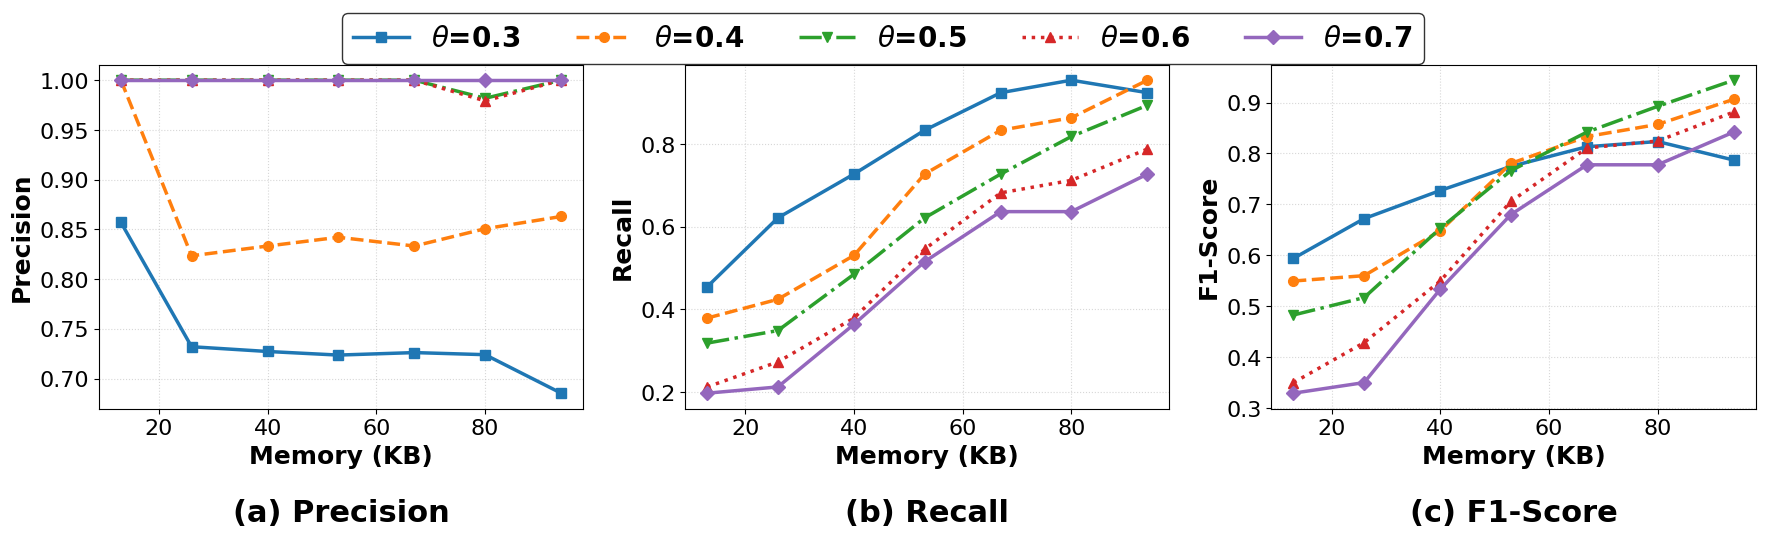

Reproduce this figure in Python.
import numpy as np
import pandas as pd
import matplotlib.pyplot as plt
import os

# 图像参数
plt.rcParams.update({
    'font.size': 18,
    'axes.titlesize': 22,
    'axes.labelsize': 18,
    'xtick.labelsize': 16,
    'ytick.labelsize': 16,
    'legend.fontsize': 20,
    'font.family': 'Times New Roman',
    'pdf.fonttype': 42,  # 适用于 LaTeX 编译
    'ps.fonttype': 42,
    'text.usetex': False,  # 若使用 LaTeX 可改成 True
})

os.makedirs('fig', exist_ok=True)

# 加载数据
data = '''10000000,20,20,272,8,32,4,10,10,5,1,272,16,0.8571,0.4545,0.594,12.28,13,0.5,0.3
10000000,20,40,272,8,32,4,10,20,10,1,272,16,0.7321,0.6212,0.6721,8.67,26,0.5,0.3
10000000,20,60,272,8,32,4,10,30,15,1,272,16,0.7273,0.7273,0.7273,8.39,40,0.5,0.3
10000000,20,80,272,8,32,4,10,40,20,1,272,16,0.7237,0.8333,0.7746,9.49,53,0.5,0.3
10000000,20,100,272,8,32,4,10,50,25,1,272,16,0.7262,0.9242,0.8133,9.51,67,0.5,0.3
10000000,20,120,272,8,32,4,10,60,30,1,272,16,0.7241,0.9545,0.8235,10.49,80,0.5,0.3
10000000,20,140,272,8,32,4,10,70,35,1,272,16,0.6854,0.9242,0.7871,10.65,94,0.5,0.3
10000000,20,20,272,8,32,4,10,10,5,1,272,16,1.0,0.3788,0.5495,9.4,13,0.5,0.4
10000000,20,40,272,8,32,4,10,20,10,1,272,16,0.8235,0.4242,0.56,9.18,26,0.5,0.4
10000000,20,60,272,8,32,4,10,30,15,1,272,16,0.8333,0.5303,0.6481,10.2,40,0.5,0.4
10000000,20,80,272,8,32,4,10,40,20,1,272,16,0.8421,0.7273,0.7805,10.9,53,0.5,0.4
10000000,20,100,272,8,32,4,10,50,25,1,272,16,0.8333,0.8333,0.8333,11.4,67,0.5,0.4
10000000,20,120,272,8,32,4,10,60,30,1,272,16,0.8507,0.8636,0.8571,12.04,80,0.5,0.4
10000000,20,140,272,8,32,4,10,70,35,1,272,16,0.863,0.9545,0.9064,12.5,94,0.5,0.4
10000000,20,20,272,8,32,4,10,10,5,1,272,16,1.0,0.3182,0.4828,9.89,13,0.5,0.5
10000000,20,40,272,8,32,4,10,20,10,1,272,16,1.0,0.3485,0.5169,10.49,26,0.5,0.5
10000000,20,60,272,8,32,4,10,30,15,1,272,16,1.0,0.4848,0.653,11.64,40,0.5,0.5
10000000,20,80,272,8,32,4,10,40,20,1,272,16,1.0,0.6212,0.7663,12.47,53,0.5,0.5
10000000,20,100,272,8,32,4,10,50,25,1,272,16,1.0,0.7273,0.8421,12.94,67,0.5,0.5
10000000,20,120,272,8,32,4,10,60,30,1,272,16,0.9818,0.8182,0.8926,13.68,80,0.5,0.5
10000000,20,140,272,8,32,4,10,70,35,1,272,16,1.0,0.8939,0.944,13.91,94,0.5,0.5
10000000,20,20,272,8,32,4,10,10,5,1,272,16,1.0,0.2121,0.35,10.24,13,0.5,0.6
10000000,20,40,272,8,32,4,10,20,10,1,272,16,1.0,0.2727,0.4285,11.24,26,0.5,0.6
10000000,20,60,272,8,32,4,10,30,15,1,272,16,1.0,0.3788,0.5495,12.76,40,0.5,0.6
10000000,20,80,272,8,32,4,10,40,20,1,272,16,1.0,0.5455,0.7059,13.06,53,0.5,0.6
10000000,20,100,272,8,32,4,10,50,25,1,272,16,1.0,0.6818,0.8108,13.95,67,0.5,0.6
10000000,20,120,272,8,32,4,10,60,30,1,272,16,0.9792,0.7121,0.8246,14.89,80,0.5,0.6
10000000,20,140,272,8,32,4,10,70,35,1,272,16,1.0,0.7879,0.8814,15.31,94,0.5,0.6
10000000,20,20,272,8,32,4,10,10,5,1,272,16,1.0,0.197,0.3292,10.78,13,0.5,0.7
10000000,20,40,272,8,32,4,10,20,10,1,272,16,1.0,0.2121,0.35,12.06,26,0.5,0.7
10000000,20,60,272,8,32,4,10,30,15,1,272,16,1.0,0.3636,0.5333,12.74,40,0.5,0.7
10000000,20,80,272,8,32,4,10,40,20,1,272,16,1.0,0.5152,0.68,25.32,53,0.5,0.7
10000000,20,100,272,8,32,4,10,50,25,1,272,16,1.0,0.6364,0.7778,19.27,67,0.5,0.7
10000000,20,120,272,8,32,4,10,60,30,1,272,16,1.0,0.6364,0.7778,18.14,80,0.5,0.7
10000000,20,140,272,8,32,4,10,70,35,1,272,16,1.0,0.7273,0.8421,30.71,94,0.5,0.7

'''
columns = [
    "packet_size", "entry_size", "filter1_d", "filter1_w", "filter1_ct", "flow_id_size",
    "simi_size", "timestamp_size", "filter2_main_num", "filter2_alter_num", "cm_depth",
    "cm_width", "cm_ct", "precision", "recall", "f1-score", "insert-time", "space(KB)",
    "filter1_threshold", "filter2_threshold"
]

df = pd.DataFrame([line.split(',') for line in data.strip().split('\n')], columns=columns)
df = df.rename(columns={'filter2_threshold': 'threshold'})

# 类型转换
df = df.astype({
    'precision': 'float',
    'recall': 'float',
    'f1-score': 'float',
    'space(KB)': 'float',
    'threshold': 'float'
})

# 过滤内存不超过150KB的数据
df = df[df['space(KB)'] <= 150]

# 所有的阈值
colors = ['#1f77b4', '#ff7f0e', '#2ca02c', '#d62728',
          '#9467bd', '#8c564b', '#e377c2']  # 可自行扩展
markers = ['s', 'o', 'v', '^', 'D', '<', 'p']
linestyles = ['-', '--', '-.', ':', '-', '--', '-.']

thresholds = sorted(df['threshold'].unique())

# 多子图绘制函数（3图横排 + 子图标题 + 上方图例）
def plot_metrics(metrics, ylabels, filename):
    fig, axs = plt.subplots(1, 3, figsize=(18, 6), dpi=300, sharey=False)

    for idx, (metric, ylabel) in enumerate(zip(metrics, ylabels)):
        ax = axs[idx]
        for i, t in enumerate(thresholds):
            sub_df = df[df['threshold'] == t].copy()
            ax.plot(sub_df['space(KB)'], sub_df[metric],
                    label=f"$\\theta$={t:.1f}",
                    linewidth=2.5,
                    linestyle=linestyles[i % len(linestyles)],
                    color=colors[i % len(colors)],
                    marker=markers[i % len(markers)],
                    markersize=7)

        ax.set_xlabel(r"Memory (KB)", fontweight='bold')
        ax.set_ylabel(f"{ylabel}", fontweight='bold')
        ax.grid(True, linestyle=':', alpha=0.5)

        # 子图标题（放底部）
        ax.set_title(f"({chr(97+idx)}) {ylabel}",
                     fontweight='bold', y=-0.35)

    # 图例放在顶部居中
    handles, labels = axs[0].get_legend_handles_labels()
    fig.legend(handles, labels, loc='upper center',
               ncol=len(thresholds), frameon=True,
           edgecolor='black',
               fontsize=16,prop={'weight': 'bold'})

    plt.tight_layout(rect=[0, 0, 1, 0.93])  # 留出图例空间
    plt.savefig(f'fig/{filename}.pdf', bbox_inches='tight', facecolor='white')
    plt.show()


# 调用函数：三个指标统一绘制
plot_metrics(['precision', 'recall','f1-score'],
             ['Precision', 'Recall','F1-Score'],
             'metrics_vs_memory_diff_threshold')